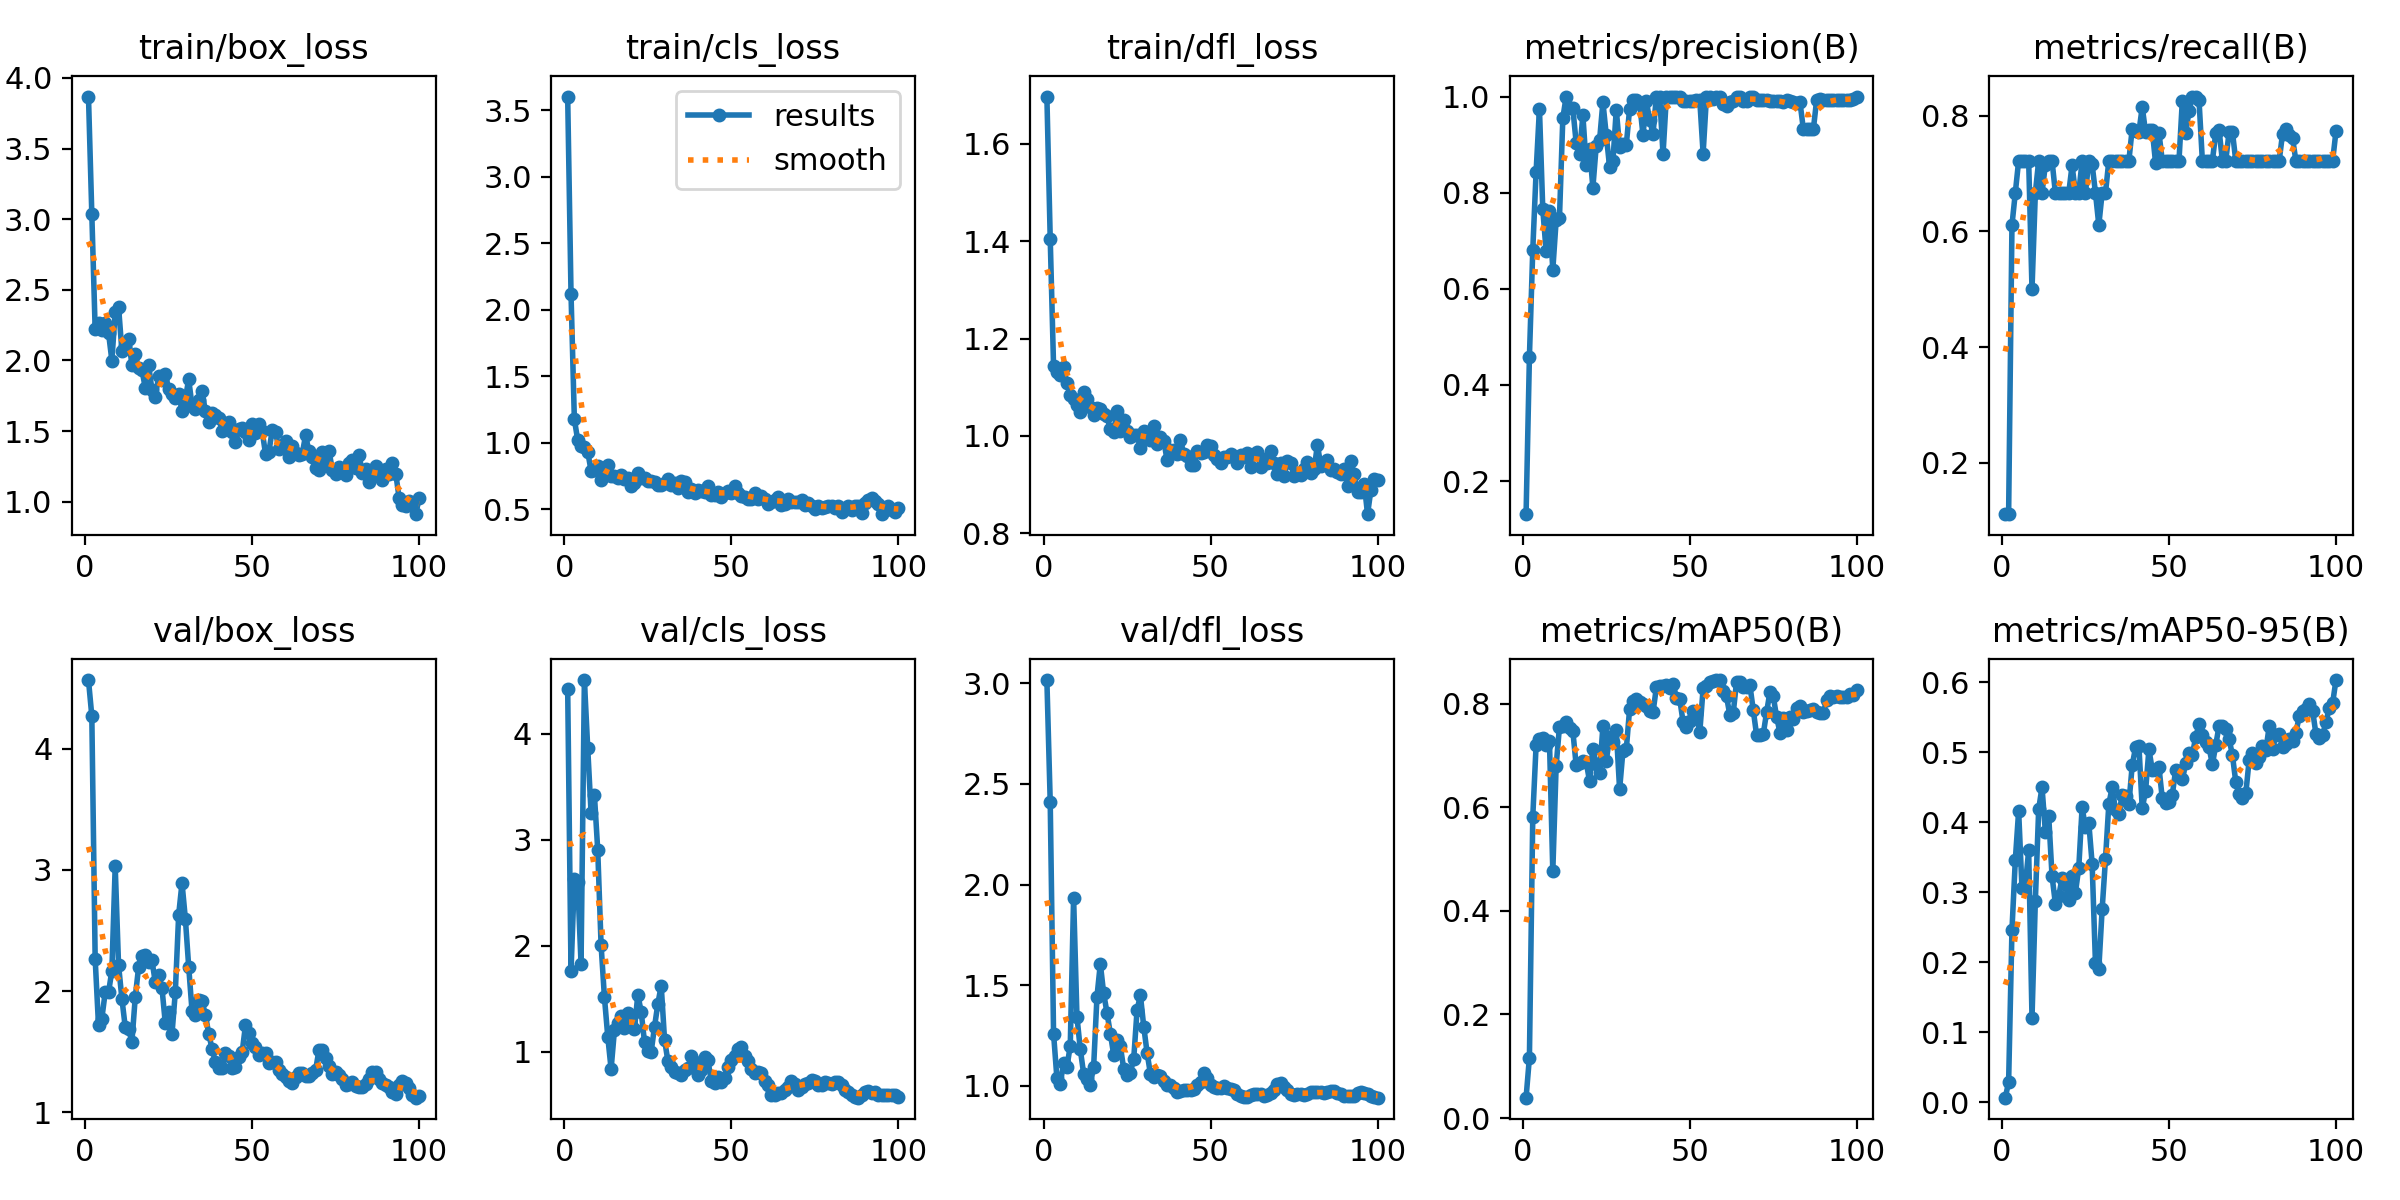

The file beside this chart, header and first rows:
epoch, train/box_loss, train/cls_loss, train/dfl_loss, metrics/precision(B), metrics/recall(B), metrics/mAP50(B), metrics/mAP50-95(B), val/box_loss, val/cls_loss, val/dfl_loss, lr/pg0, lr/pg1, lr/pg2
1, 3.868, 3.604, 1.698, 0.1311, 0.1111, 0.03935, 0.00659, 4.566, 4.422, 3.016, 0.0001, 0.0001, 0.0001
2, 3.035, 2.121, 1.405, 0.4587, 0.1111, 0.1168, 0.02879, 4.269, 1.76, 2.41, 0.0002178, 0.0002178, 0.0002178
3, 2.221, 1.177, 1.143, 0.6802, 0.6111, 0.581, 0.2462, 2.268, 2.626, 1.26, 0.0003333, 0.0003333, 0.0003333
4, 2.268, 1.021, 1.131, 0.8431, 0.6667, 0.7195, 0.3457, 1.72, 2.599, 1.04, 0.0004463, 0.0004463, 0.0004463
5, 2.215, 0.9742, 1.125, 0.9748, 0.7222, 0.7314, 0.416, 1.775, 1.832, 1.01, 0.000557, 0.000557, 0.000557
6, 2.263, 0.967, 1.141, 0.7653, 0.7222, 0.7328, 0.3058, 1.99, 4.504, 1.114, 0.0006653, 0.0006653, 0.0006653
7, 2.196, 0.9329, 1.108, 0.6786, 0.7222, 0.7195, 0.3096, 1.99, 3.863, 1.093, 0.0007713, 0.0007713, 0.0007713
8, 2, 0.7887, 1.084, 0.7623, 0.7222, 0.7273, 0.3596, 2.169, 3.255, 1.2, 0.0008749, 0.0008749, 0.0008749
9, 2.342, 0.7943, 1.075, 0.6395, 0.5, 0.476, 0.1205, 3.03, 3.423, 1.935, 0.0009761, 0.0009761, 0.0009761
10, 2.381, 0.822, 1.064, 0.7421, 0.6667, 0.6796, 0.2878, 2.216, 2.9, 1.345, 0.001075, 0.001075, 0.001075
11, 2.069, 0.7194, 1.049, 0.7483, 0.7222, 0.7555, 0.4186, 1.939, 2.007, 1.182, 0.001171, 0.001171, 0.001171
12, 2.104, 0.8101, 1.09, 0.955, 0.6667, 0.7568, 0.45, 1.706, 1.516, 1.062, 0.001265, 0.001265, 0.001265
13, 2.151, 0.8362, 1.075, 1, 0.7157, 0.7647, 0.3863, 1.688, 1.143, 1.033, 0.001357, 0.001357, 0.001357
14, 1.97, 0.751, 1.06, 0.9766, 0.7222, 0.7531, 0.4088, 1.583, 0.8382, 1.005, 0.001446, 0.001446, 0.001446
15, 2.045, 0.7479, 1.043, 0.9753, 0.7222, 0.7466, 0.3231, 1.95, 1.204, 1.096, 0.001533, 0.001533, 0.001533
16, 1.946, 0.7319, 1.058, 0.9033, 0.6667, 0.6806, 0.2836, 2.197, 1.268, 1.444, 0.001618, 0.001618, 0.001618
17, 1.933, 0.7564, 1.056, 0.8803, 0.6667, 0.6844, 0.2942, 2.288, 1.337, 1.606, 0.001683, 0.001683, 0.001683
18, 1.807, 0.7285, 1.044, 0.9614, 0.6667, 0.6896, 0.3206, 2.295, 1.224, 1.46, 0.001683, 0.001683, 0.001683
19, 1.969, 0.7348, 1.04, 0.8579, 0.6667, 0.6874, 0.3111, 2.243, 1.364, 1.363, 0.001663, 0.001663, 0.001663
20, 1.793, 0.6769, 1.013, 0.891, 0.6667, 0.65, 0.2887, 2.254, 1.253, 1.26, 0.001644, 0.001644, 0.001644
21, 1.742, 0.695, 1.009, 0.8107, 0.7144, 0.7119, 0.3231, 2.074, 1.217, 1.155, 0.001624, 0.001624, 0.001624
22, 1.887, 0.7695, 1.05, 0.8976, 0.6667, 0.6832, 0.2994, 2.137, 1.538, 1.226, 0.001604, 0.001604, 0.001604
23, 1.864, 0.7379, 1.01, 0.909, 0.6667, 0.6654, 0.3349, 2.026, 1.378, 1.197, 0.001584, 0.001584, 0.001584
24, 1.907, 0.7356, 1.033, 0.9886, 0.7222, 0.7559, 0.421, 1.736, 1.093, 1.084, 0.001564, 0.001564, 0.001564
25, 1.795, 0.7138, 1.011, 0.9203, 0.6667, 0.6893, 0.3927, 1.832, 1.011, 1.054, 0.001545, 0.001545, 0.001545
26, 1.764, 0.7136, 0.9981, 0.8535, 0.7222, 0.735, 0.3992, 1.646, 1.002, 1.066, 0.001525, 0.001525, 0.001525
27, 1.731, 0.7017, 1.002, 0.8656, 0.7159, 0.7249, 0.3409, 1.995, 1.236, 1.135, 0.001505, 0.001505, 0.001505
28, 1.76, 0.6851, 1.002, 0.9725, 0.6667, 0.7485, 0.1983, 2.63, 1.453, 1.377, 0.001485, 0.001485, 0.001485
29, 1.645, 0.6809, 0.9742, 0.8945, 0.6111, 0.6343, 0.1907, 2.892, 1.625, 1.45, 0.001465, 0.001465, 0.001465
30, 1.729, 0.6997, 1.011, 0.901, 0.6667, 0.7089, 0.2757, 2.599, 1.113, 1.294, 0.001446, 0.001446, 0.001446
31, 1.867, 0.7305, 0.9996, 0.8993, 0.6667, 0.7116, 0.3477, 2.203, 0.9139, 1.165, 0.001426, 0.001426, 0.001426
32, 1.679, 0.6809, 0.9919, 0.9749, 0.7222, 0.79, 0.4257, 1.837, 0.8612, 1.06, 0.001406, 0.001406, 0.001406
33, 1.655, 0.7003, 1.021, 0.9927, 0.7222, 0.8043, 0.4498, 1.804, 0.8066, 1.046, 0.001386, 0.001386, 0.001386
34, 1.721, 0.6614, 0.9827, 0.9929, 0.7222, 0.8096, 0.4168, 1.931, 0.8012, 1.054, 0.001366, 0.001366, 0.001366
35, 1.782, 0.7092, 0.9975, 0.9855, 0.7222, 0.8032, 0.4117, 1.918, 0.7798, 1.047, 0.001347, 0.001347, 0.001347
36, 1.64, 0.7033, 0.9896, 0.9203, 0.7222, 0.7999, 0.4386, 1.804, 0.8295, 1.025, 0.001327, 0.001327, 0.001327
37, 1.564, 0.6293, 0.9493, 0.99, 0.7222, 0.7946, 0.4377, 1.649, 0.8476, 1.005, 0.001307, 0.001307, 0.001307
38, 1.63, 0.6555, 0.9717, 0.9516, 0.7222, 0.7847, 0.4262, 1.524, 0.9641, 1.004, 0.001287, 0.001287, 0.001287
39, 1.612, 0.6249, 0.9708, 0.9219, 0.7778, 0.7831, 0.4814, 1.416, 0.9076, 0.9886, 0.001267, 0.001267, 0.001267
40, 1.595, 0.6418, 0.9629, 1, 0.773, 0.831, 0.5067, 1.363, 0.7854, 0.9684, 0.001248, 0.001248, 0.001248
41, 1.5, 0.6372, 0.9908, 1, 0.772, 0.8342, 0.5093, 1.37, 0.8289, 0.9735, 0.001228, 0.001228, 0.001228
42, 1.547, 0.632, 0.963, 0.88, 0.8153, 0.8329, 0.4196, 1.488, 0.9518, 0.9813, 0.001208, 0.001208, 0.001208
43, 1.567, 0.6728, 0.9576, 1, 0.7719, 0.8366, 0.4446, 1.466, 0.9199, 0.9782, 0.001188, 0.001188, 0.001188
44, 1.497, 0.6091, 0.9403, 1, 0.7758, 0.8309, 0.504, 1.37, 0.7226, 0.9798, 0.001168, 0.001168, 0.001168
45, 1.422, 0.6036, 0.9403, 1, 0.7753, 0.8377, 0.475, 1.371, 0.7075, 0.9871, 0.001149, 0.001149, 0.001149
46, 1.512, 0.6278, 0.9687, 1, 0.7181, 0.8114, 0.4743, 1.461, 0.767, 1.005, 0.001129, 0.001129, 0.001129
47, 1.522, 0.5923, 0.9637, 1, 0.7709, 0.8083, 0.4784, 1.495, 0.716, 1.02, 0.001109, 0.001109, 0.001109
48, 1.491, 0.6196, 0.9671, 0.9915, 0.7222, 0.7645, 0.4339, 1.719, 0.7562, 1.063, 0.001089, 0.001089, 0.001089
49, 1.439, 0.64, 0.9803, 0.9913, 0.7222, 0.754, 0.4278, 1.652, 0.8529, 1.042, 0.001069, 0.001069, 0.001069
50, 1.55, 0.6205, 0.9798, 0.9912, 0.7222, 0.7667, 0.4294, 1.577, 0.9191, 1.005, 0.00105, 0.00105, 0.00105
51, 1.486, 0.6735, 0.9616, 0.9903, 0.7222, 0.7859, 0.4387, 1.542, 0.9631, 0.9957, 0.00103, 0.00103, 0.00103
52, 1.551, 0.625, 0.9532, 0.992, 0.7222, 0.7799, 0.475, 1.473, 1.03, 0.9889, 0.00101, 0.00101, 0.00101
53, 1.499, 0.5977, 0.9434, 0.9924, 0.7222, 0.7444, 0.4725, 1.488, 1.048, 0.992, 0.0009902, 0.0009902, 0.0009902
54, 1.34, 0.5942, 0.9561, 0.8814, 0.8259, 0.8292, 0.4611, 1.491, 0.959, 0.9984, 0.0009704, 0.0009704, 0.0009704
55, 1.351, 0.5752, 0.9562, 1, 0.7704, 0.8332, 0.4849, 1.412, 0.9149, 0.9898, 0.0009506, 0.0009506, 0.0009506
56, 1.507, 0.58, 0.962, 1, 0.8077, 0.8419, 0.4985, 1.412, 0.8423, 0.9831, 0.0009308, 0.0009308, 0.0009308
57, 1.496, 0.6244, 0.9588, 0.9955, 0.8333, 0.8435, 0.4962, 1.415, 0.8037, 0.9775, 0.000911, 0.000911, 0.000911
58, 1.372, 0.5759, 0.9449, 0.9987, 0.8333, 0.8451, 0.5216, 1.347, 0.8072, 0.96, 0.0008912, 0.0008912, 0.0008912
59, 1.397, 0.5967, 0.9598, 1, 0.827, 0.8453, 0.5396, 1.319, 0.7986, 0.9506, 0.0008714, 0.0008714, 0.0008714
60, 1.427, 0.5783, 0.9564, 0.9846, 0.7222, 0.8239, 0.5244, 1.291, 0.7234, 0.9468, 0.0008516, 0.0008516, 0.0008516
... 40 more rows
